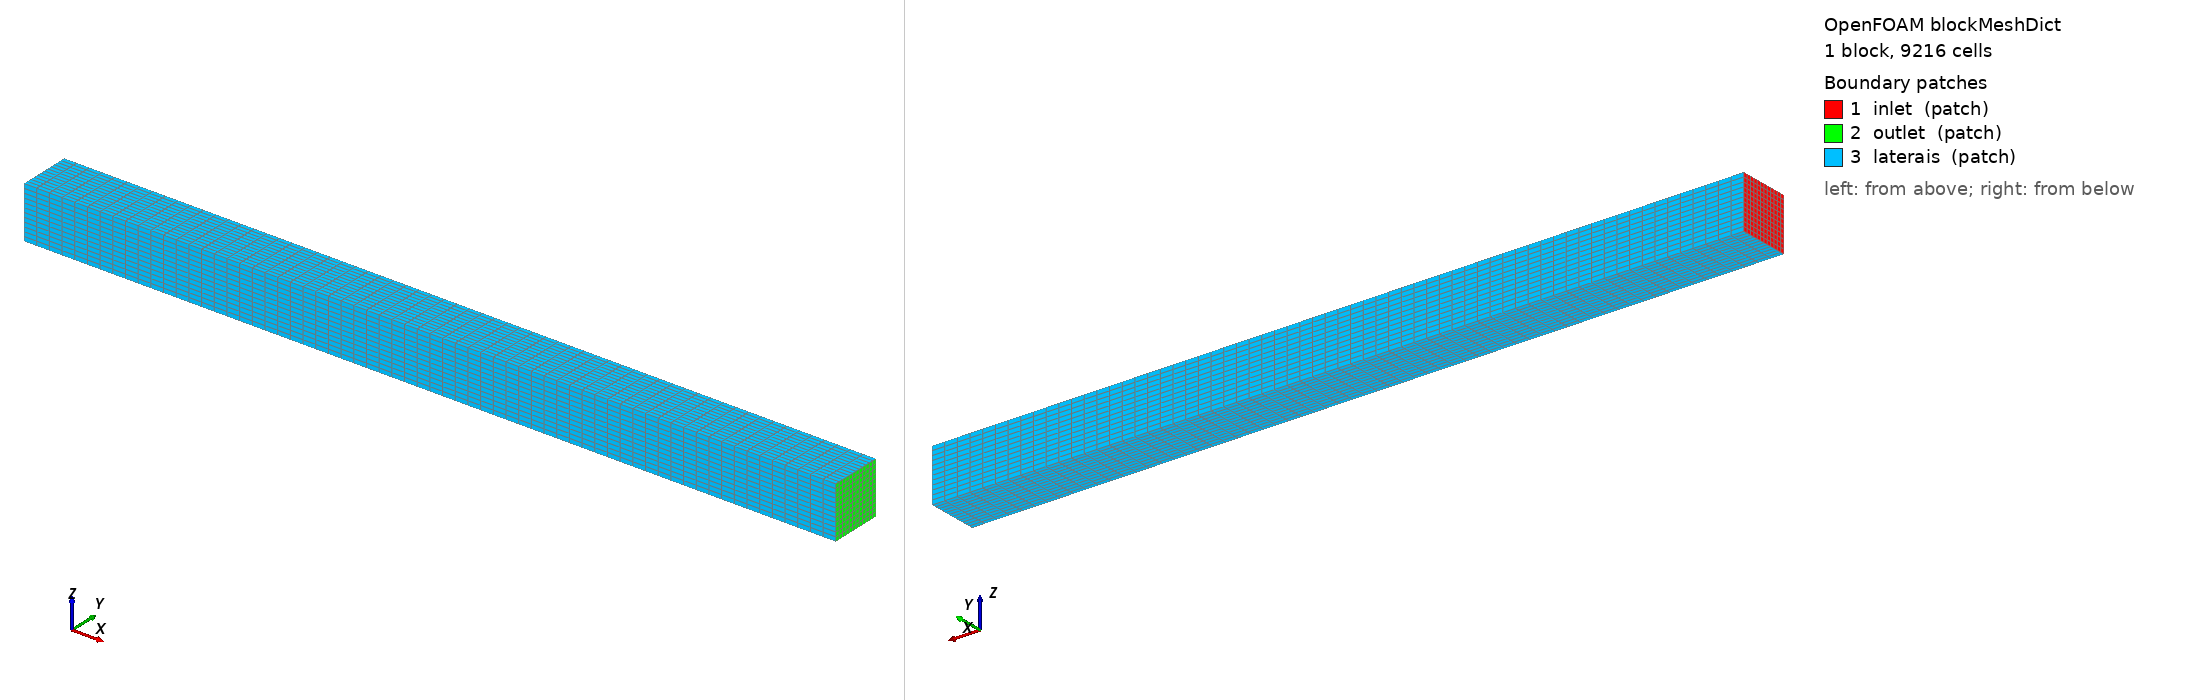

OpenFOAM case: the mesh blockMesh builds from blockMeshDict, 1 block(s), 9216 cells. Boundary patches (legend numbers): 1 inlet (patch), 2 outlet (patch), 3 laterais (patch). Left view from above one corner, right view from below the opposite corner. Boundary conditions: 7 field file(s) under 0/; 2 of 3 drawn patches have an entry in a shipped field file.

=== system/blockMeshDict ===
/*--------------------------------*- C++ -*----------------------------------*\
| =========                 |                                                 |
| \\      /  F ield         | OpenFOAM: The Open Source CFD Toolbox           |
|  \\    /   O peration     | Version:  6                                     |
|   \\  /    A nd           | Web:      www.OpenFOAM.org                      |
|    \\/     M anipulation  |                                                 |
\*---------------------------------------------------------------------------*/
FoamFile
{
    version     2.0;
    format      ascii;
    class       dictionary;
    object      blockMeshDict;
}
// * * * * * * * * * * * * * * * * * * * * * * * * * * * * * * * * * * * * * //

convertToMeters 1;

vertices
(
    (0      -0.0805 -0.0805)
    (2.5    -0.0805 -0.0805)
    (2.5     0.0805 -0.0805)
    (0       0.0805 -0.0805)
    (0      -0.0805  0.0805)
    (2.5    -0.0805  0.0805)
    (2.5     0.0805  0.0805)
    (0       0.0805  0.0805)
);

blocks
(
    hex (0 1 2 3 4 5 6 7) (64 12 12) simpleGrading (1 1 1)
);

edges
(
);

boundary
(
    inlet
    {
        type patch;
        faces ((0 4 7 3));
    }
    outlet
    {
        type patch;
        faces ((1 2 6 5));
    }
    laterais
    {
        type patch;
        faces
        (
            (0 1 5 4)
            (3 7 6 2)
            (0 3 2 1)
            (4 5 6 7)
        );
    }
);

mergePatchPairs
(
);

// ************************************************************************* //


=== system/controlDict ===
/*--------------------------------*- C++ -*----------------------------------*\
| =========                 |                                                 |
| \\      /  F ield         | OpenFOAM: The Open Source CFD Toolbox           |
|  \\    /   O peration     | Website:  https://openfoam.org                  |
|   \\  /    A nd           | Version:  6                                     |
|    \\/     M anipulation  |                                                 |
\*---------------------------------------------------------------------------*/
FoamFile
{
    version     2.0;
    format      ascii;
    class       dictionary;
    location    "system";
    object      controlDict;
}
// * * * * * * * * * * * * * * * * * * * * * * * * * * * * * * * * * * * * * //

// Integration/smoke test, NOT a verification case: the short physical time is
// deliberate, it only exercises the turbulent + spanwise-field code path.

application     mhdturbFoam;

startFrom       startTime;

startTime       0;

stopAt          endTime;

// 250 steps at dt = 2e-5 s
endTime         0.005;

deltaT          2e-05;

writeControl    timeStep;

writeInterval   50;

purgeWrite      0;

writeFormat     ascii;

writePrecision  6;

writeCompression off;

timeFormat      general;

timePrecision   6;

runTimeModifiable true;

adjustTimeStep  yes;

maxCo           0.5;

maxDeltaT       2e-05;

functions
{
    // Residual history (p, U, B, pB and the k-omega SST fields)
    residuals
    {
        type            residuals;
        libs            ( "libutilityFunctionObjects.so" );
        fields          ( p U B pB k omega );
        writeControl    timeStep;
        writeInterval   1;
    }
}

// ************************************************************************* //


=== 0/B ===
FoamFile
{
    version     2.0;
    format      ascii;
    class       volVectorField;
    object      B;
}
dimensions      [1 0 -2 0 0 -1 0];

internalField   uniform (0 0 -10);

boundaryField
{
    inlet    { type zeroGradient; }
    outlet   { type zeroGradient; }
    wall { type fixedValue; value uniform (0 0 -10); }
}


=== 0/U ===
/*--------------------------------*- C++ -*----------------------------------*\
| =========                 |                                                 |
| \\      /  F ield         | OpenFOAM: The Open Source CFD Toolbox           |
|  \\    /   O peration     | Version:  2.0.0                                 |
|   \\  /    A nd           | Web:      www.OpenFOAM.org                      |
|    \\/     M anipulation  |                                                 |
\*---------------------------------------------------------------------------*/
FoamFile
{
    version     2.0;
    format      ascii;
    class       volVectorField;
    object      U;
}
// * * * * * * * * * * * * * * * * * * * * * * * * * * * * * * * * * * * * * //

dimensions      [0 1 -1 0 0 0 0];

internalField   uniform (0 0 0);

boundaryField
{
    inlet           
    {
	    type swirlFlowRateInletVelocity;
	    flowRate constant 0.5;
	    rpm constant 100;
	    value           uniform (1 0 0);
    }

    outlet          
    {
        type            zeroGradient;
    }





    wall    
    {
        type            noSlip;
    }
}

// ************************************************************************* //


=== 0/k ===
/*--------------------------------*- C++ -*----------------------------------*\
| =========                 |                                                 |
| \\      /  F ield         | OpenFOAM: The Open Source CFD Toolbox           |
|  \\    /   O peration     | Version:  6                                     |
|   \\    /    A nd         | Web:      www.OpenFOAM.org                      |
|    \\/     M anipulation  |                                                 |
\*---------------------------------------------------------------------------*/
FoamFile
{
    version     2.0;
    format      ascii;
    class       volScalarField;
    object      k;
}
// * * * * * * * * * * * * * * * * * * * * * * * * * * * * * * * * * * * * * //

dimensions      [0 2 -2 0 0 0 0];

internalField   uniform 2.82;

boundaryField
{
    inlet
    {
        type            fixedValue;
        value           uniform 2.82;
    }

    outlet
    {
        type            zeroGradient;
    }







    wall
    {
        type            kqRWallFunction;
        value           uniform 2.82;
    }
}

// ************************************************************************* //


=== 0/nut ===
/*--------------------------------*- C++ -*----------------------------------*\
| =========                 |                                                 |
| \\      /  F ield         | OpenFOAM: The Open Source CFD Toolbox           |
|  \\    /   O peration     | Version:  6                                     |
|   \\    /    A nd         | Web:      www.OpenFOAM.org                      |
|    \\/     M anipulation  |                                                 |
\*---------------------------------------------------------------------------*/
FoamFile
{
    version     2.0;
    format      ascii;
    class       volScalarField;
    location    "0";
    object      nut;
}
// * * * * * * * * * * * * * * * * * * * * * * * * * * * * * * * * * * * * * //

dimensions      [0 2 -1 0 0 0 0];

internalField   uniform 0;

boundaryField
{
    inlet
    {
        type            calculated;
        value           uniform 0;
    }

    outlet
    {
        type            calculated;
        value           uniform 0;
    }







    wall
    {
        type            nutkWallFunction;
        value           uniform 0;
    }
}

// ************************************************************************* //


=== 0/omega ===
/*--------------------------------*- C++ -*----------------------------------*\
| =========                 |                                                 |
| \\      /  F ield         | OpenFOAM: The Open Source CFD Toolbox           |
|  \\    /   O peration     | Version:  6                                     |
|   \\    /    A nd         | Web:      www.OpenFOAM.org                      |
|    \\/     M anipulation  |                                                 |
\*---------------------------------------------------------------------------*/
FoamFile
{
    version     2.0;
    format      ascii;
    class       volScalarField;
    object      omega;
}
// * * * * * * * * * * * * * * * * * * * * * * * * * * * * * * * * * * * * * //

dimensions      [0 0 -1 0 0 0 0];

internalField   uniform 287;

boundaryField
{
    inlet
    {
        type            fixedValue;
        value           uniform 287;
    }

    outlet
    {
        type            zeroGradient;
    }







    wall
    {
        type            omegaWallFunction;
        value           uniform 287;
    }
}

// ************************************************************************* //


=== 0/p ===
/*--------------------------------*- C++ -*----------------------------------*\
| =========                 |                                                 |
| \\      /  F ield         | OpenFOAM: The Open Source CFD Toolbox           |
|  \\    /   O peration     | Version:  2.0.0                                 |
|   \\  /    A nd           | Web:      www.OpenFOAM.org                      |
|    \\/     M anipulation  |                                                 |
\*---------------------------------------------------------------------------*/
FoamFile
{
    version     2.0;
    format      ascii;
    class       volScalarField;
    object      p;
}
// * * * * * * * * * * * * * * * * * * * * * * * * * * * * * * * * * * * * * //

dimensions      [0 2 -2 0 0 0 0];

internalField   uniform 0;

boundaryField
{
    inlet           
    {
        type            zeroGradient;
    }

    outlet          
    {
        type            fixedValue;
        value           uniform 0;
    }






    wall    
    {
        type            zeroGradient;
    }
}

// ************************************************************************* //


=== 0/pB ===
/*--------------------------------*- C++ -*----------------------------------*\
| =========                 |                                                 |
| \\      /  F ield         | OpenFOAM: The Open Source CFD Toolbox           |
|  \\    /   O peration     | Version:  2.0.0                                 |
|   \\  /    A nd           | Web:      www.OpenFOAM.org                      |
|    \\/     M anipulation  |                                                 |
\*---------------------------------------------------------------------------*/
FoamFile
{
    version     2.0;
    format      ascii;
    class       volScalarField;
    object      pB;
}
// * * * * * * * * * * * * * * * * * * * * * * * * * * * * * * * * * * * * * //

dimensions      [1 1 -3 0 0 -1 0];

internalField   uniform 0;

boundaryField
{
    inlet           
    {
        type            fixedValue;
        value           uniform 0;
    }

    outlet          
    {
        type            fixedValue;
        value           uniform 0;
    }






    wall    
    {
        type            zeroGradient;
    }
}

// ************************************************************************* //
